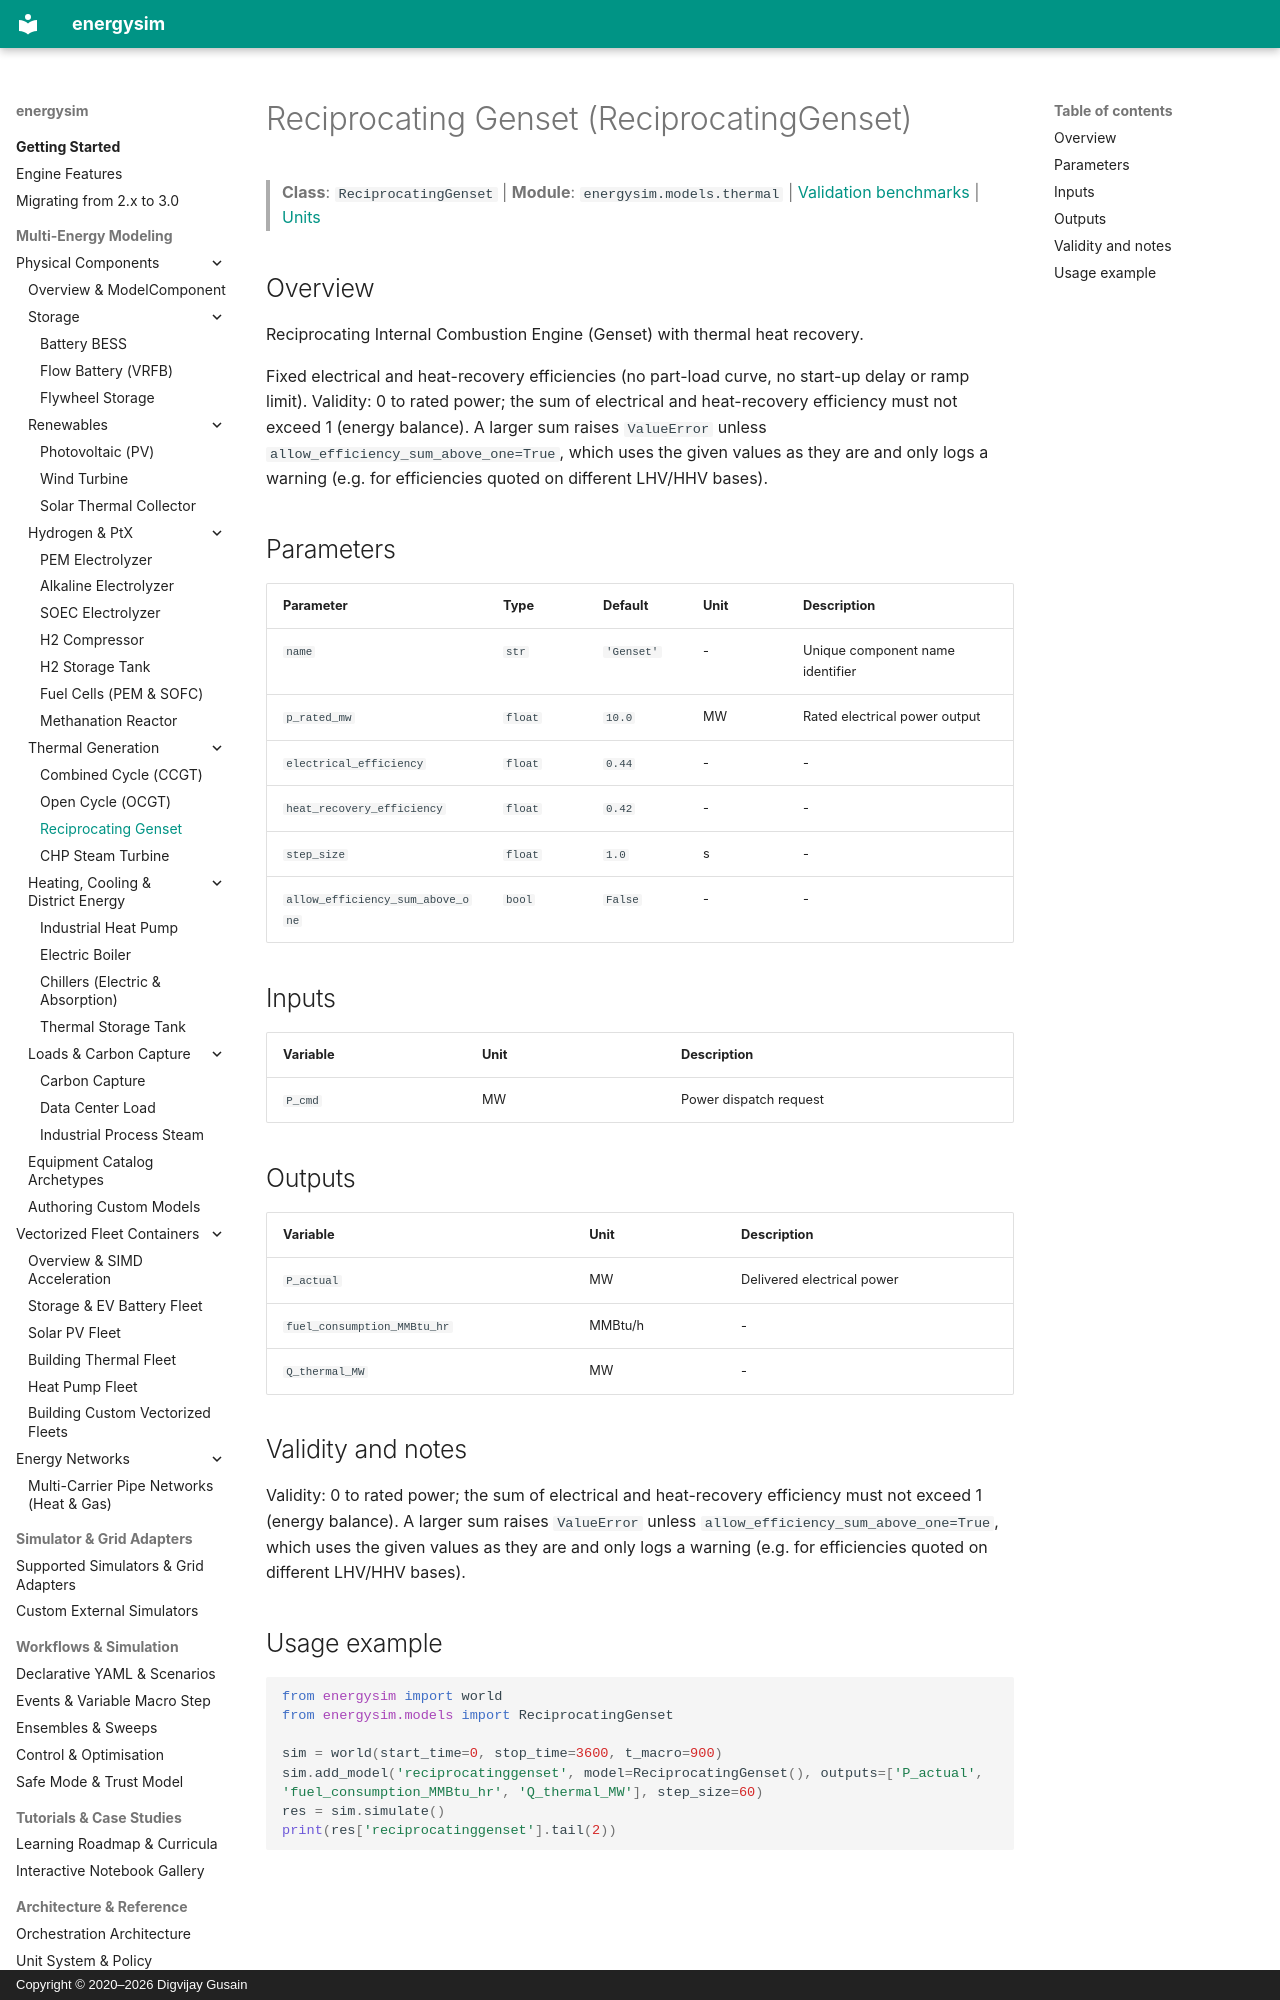

repository: dgusain1/energysim · page: components/genset/index.html · generator: mkdocs · copyright: Copyright © 2020–2026 Digvijay Gusain

<!-- Generated by scripts/generate_reference_docs.py. Do not edit by hand. -->

# Reciprocating Genset (ReciprocatingGenset)

> **Class**: `ReciprocatingGenset` | **Module**: `energysim.models.thermal` | [Validation benchmarks](../validation.md) | [Units](../units.md)

## Overview

Reciprocating Internal Combustion Engine (Genset) with thermal heat recovery.

Fixed electrical and heat-recovery efficiencies (no part-load curve, no
start-up delay or ramp limit). Validity: 0 to rated power; the sum of
electrical and heat-recovery efficiency must not exceed 1 (energy balance). A larger
sum raises ``ValueError`` unless ``allow_efficiency_sum_above_one=True``, which uses the given
values as they are and only logs a warning (e.g. for efficiencies quoted on different
LHV/HHV bases).

## Parameters

| Parameter | Type | Default | Unit | Description |
|---|---|---|---|---|
| `name` | `str` | `'Genset'` | - | Unique component name identifier |
| `p_rated_mw` | `float` | `10.0` | MW | Rated electrical power output |
| `electrical_efficiency` | `float` | `0.44` | - | - |
| `heat_recovery_efficiency` | `float` | `0.42` | - | - |
| `step_size` | `float` | `1.0` | s | - |
| `allow_efficiency_sum_above_one` | `bool` | `False` | - | - |

## Inputs

| Variable | Unit | Description |
|---|---|---|
| `P_cmd` | MW | Power dispatch request |

## Outputs

| Variable | Unit | Description |
|---|---|---|
| `P_actual` | MW | Delivered electrical power |
| `fuel_consumption_MMBtu_hr` | MMBtu/h | - |
| `Q_thermal_MW` | MW | - |

## Validity and notes

Validity: 0 to rated power; the sum of
electrical and heat-recovery efficiency must not exceed 1 (energy balance). A larger
sum raises ``ValueError`` unless ``allow_efficiency_sum_above_one=True``, which uses the given
values as they are and only logs a warning (e.g. for efficiencies quoted on different
LHV/HHV bases).
